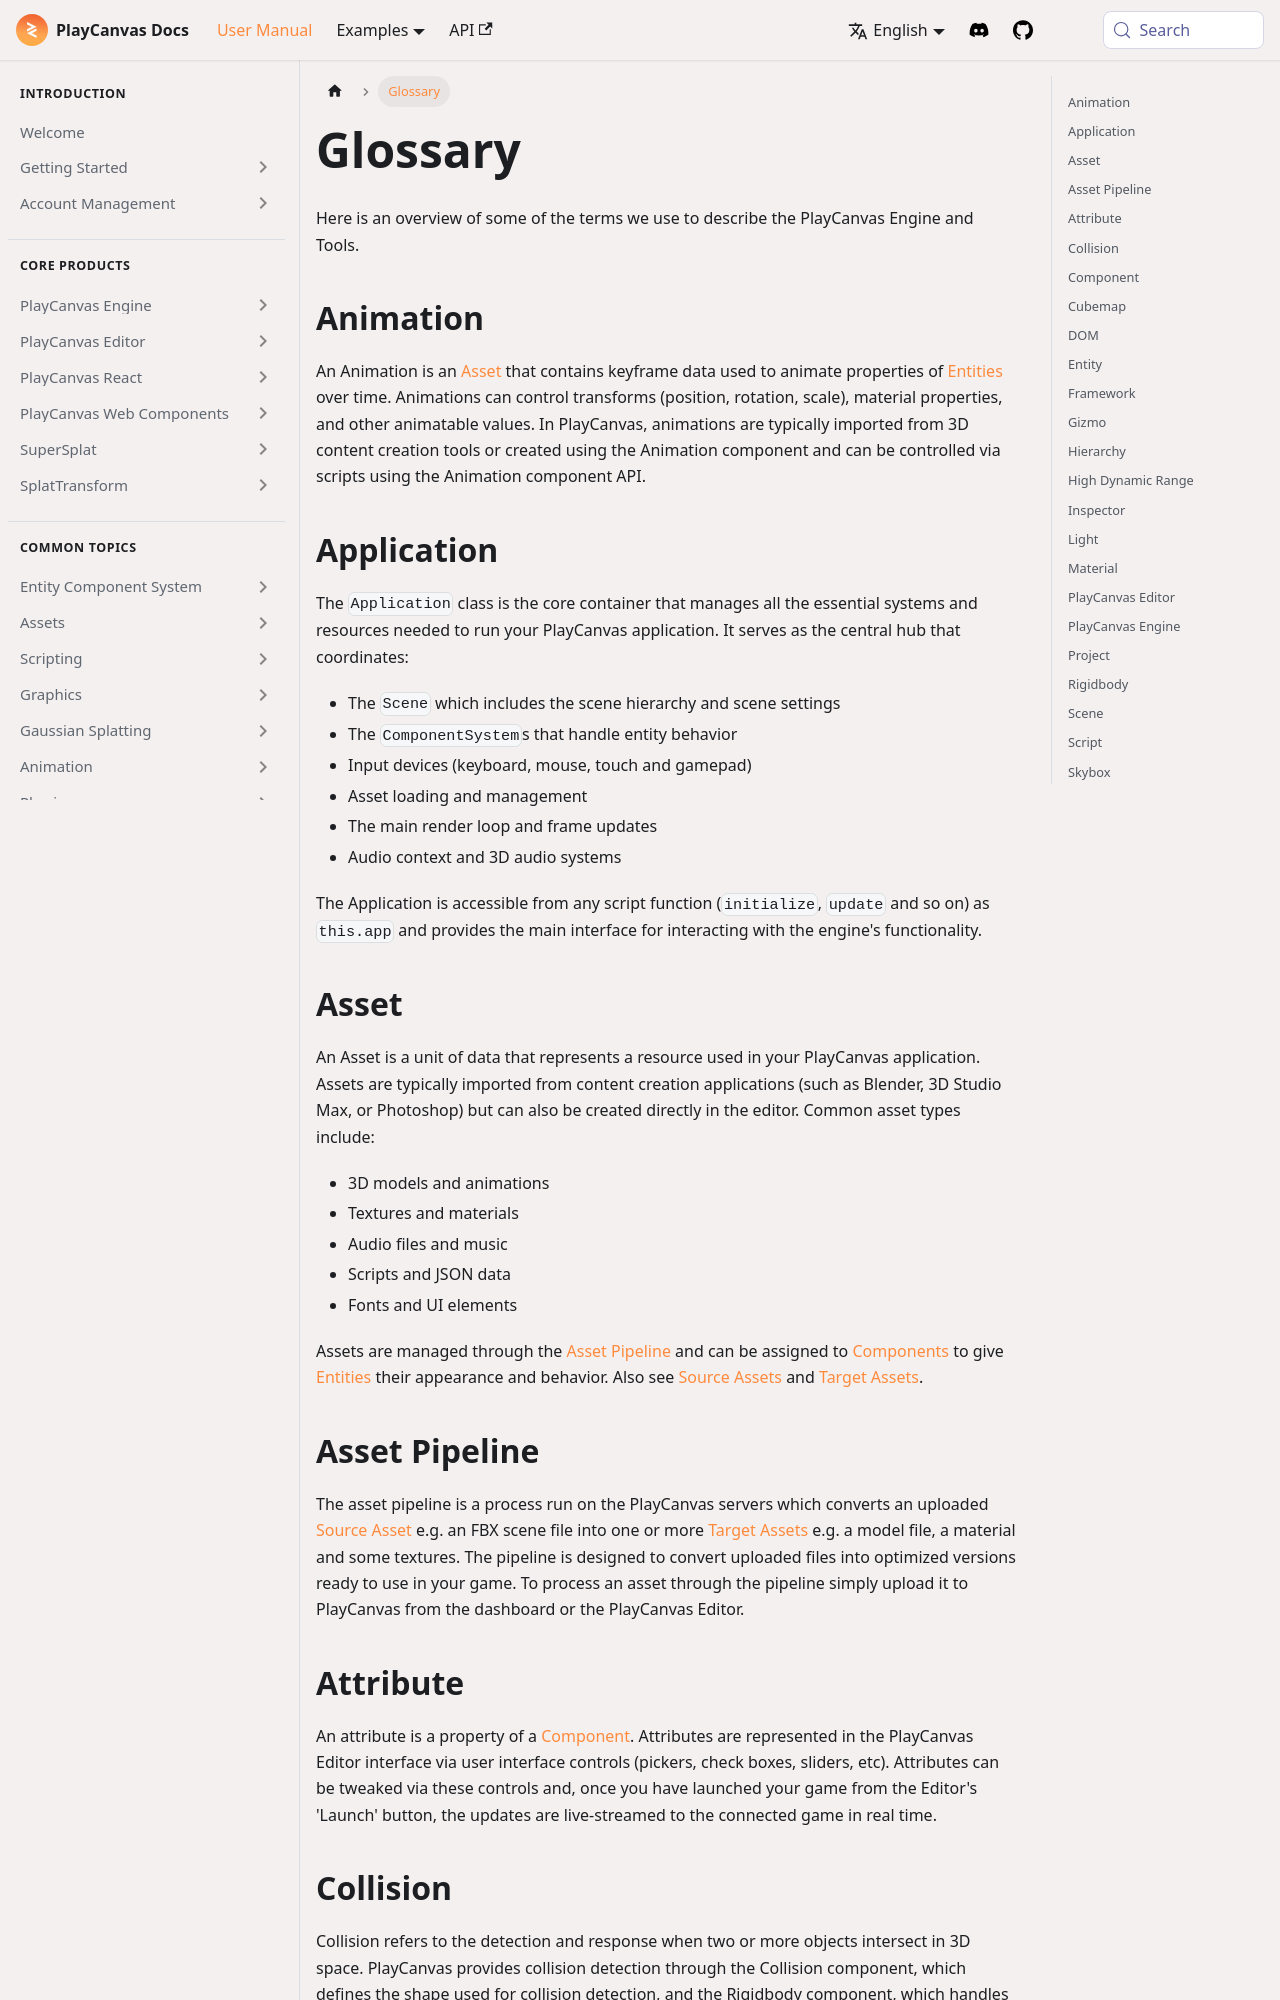

repository: playcanvas/developer-site · page: user-manual/glossary/index.html · generator: docusaurus

---
title: Glossary
description: Definitions of key PlayCanvas terms including Entity, Component, Asset, Scene, Material, Script, and more.
---

Here is an overview of some of the terms we use to describe the PlayCanvas Engine and Tools.

## Animation {#animation}

An Animation is an [Asset](#asset) that contains keyframe data used to animate properties of [Entities](#entity) over time. Animations can control transforms (position, rotation, scale), material properties, and other animatable values. In PlayCanvas, animations are typically imported from 3D content creation tools or created using the Animation component and can be controlled via scripts using the Animation component API.

## Application {#application}

The `Application` class is the core container that manages all the essential systems and resources needed to run your PlayCanvas application. It serves as the central hub that coordinates:

* The `Scene` which includes the scene hierarchy and scene settings
* The `ComponentSystem`s that handle entity behavior
* Input devices (keyboard, mouse, touch and gamepad)
* Asset loading and management
* The main render loop and frame updates
* Audio context and 3D audio systems

The Application is accessible from any script function (`initialize`, `update` and so on) as `this.app` and provides the main interface for interacting with the engine's functionality.

## Asset {#asset}

An Asset is a unit of data that represents a resource used in your PlayCanvas application. Assets are typically imported from content creation applications (such as Blender, 3D Studio Max, or Photoshop) but can also be created directly in the editor. Common asset types include:

* 3D models and animations
* Textures and materials
* Audio files and music
* Scripts and JSON data
* Fonts and UI elements

Assets are managed through the [Asset Pipeline](#asset-pipeline) and can be assigned to [Components](#component) to give [Entities](#entity) their appearance and behavior. Also see [Source Assets](#source-asset) and [Target Assets](#target-asset).

## Asset Pipeline {#asset-pipeline}

The asset pipeline is a process run on the PlayCanvas servers which converts an uploaded [Source Asset](#source-asset) e.g. an FBX scene file into one or more [Target Assets](#target-asset) e.g. a model file, a material and some textures. The pipeline is designed to convert uploaded files into optimized versions ready to use in your game. To process an asset through the pipeline simply upload it to PlayCanvas from the dashboard or the PlayCanvas Editor.

## Attribute {#attribute}

An attribute is a property of a [Component](#component). Attributes are represented in the PlayCanvas Editor interface via user interface controls (pickers, check boxes, sliders, etc). Attributes can be tweaked via these controls and, once you have launched your game from the Editor's 'Launch' button, the updates are live-streamed to the connected game in real time.
